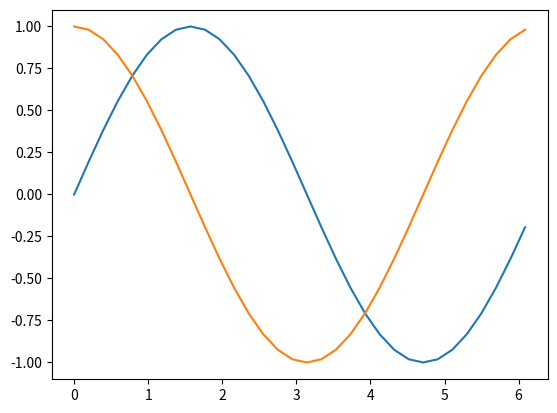

Recreate this plot in Python.
import matplotlib.pyplot as plt
import numpy as np

x = np.arange(0, 2*np.pi, np.pi/16)
sine = np.sin(x)
cosine = np.cos(x)

plt.plot(x, sine)
plt.plot(x, cosine)
plt.show()
